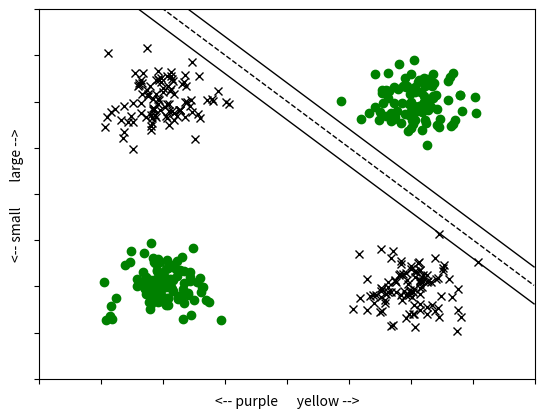
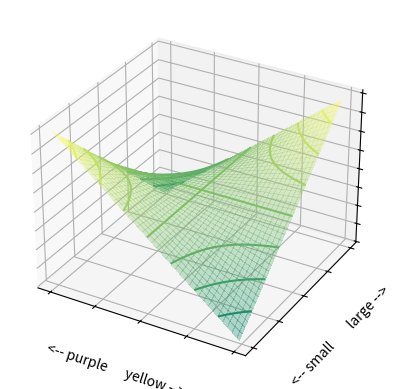

Here is the Python script that generated these plots, in order: (Note: this script raises an exception after producing the figures.)
"""
Examples in support of a tutorial on
How Support Vector Machines Work

In example 1, the goal is to decide whether a fruit is good to eat.
Fruit can be either small or large, yellow or purple.
There are four kinds of fruit.
1. Small yellow fruits are unripe plums, not good to eat.
2. Small purple fruits are ripe plums, good to eat.
3. Large yellow fruits are ripe peaches, good to eat.
4. Large purple fruits are rotten peaches, not good to eat.

In example 2, the goal is to decide whether a fruit is good to eat,
based only on the color.
Fruit can be either green, yellow, orange, purple and black.
1. Green fruit is an unripe peach, not good to eat.
2. Yellow fruit is an ripe peach, good to eat.
3. Orange fruit is an unripe plum, not good to eat.
4. Purple fruit is a ripe plum, good to eat.
5. Black fruit is a rotten peach, not good to eat.
"""

import numpy as np
from matplotlib import cm
import matplotlib.pyplot as plt
from mpl_toolkits.mplot3d import Axes3D

# Generate example 1 data. 
n_points = 100
scale = .2
loc = 1.
x_large_yellow = np.random.normal(loc=loc, scale=scale, size=n_points) 
y_large_yellow = np.random.normal(loc=loc, scale=scale, size=n_points) 
x_small_yellow = np.random.normal(loc=loc, scale=scale, size=n_points) 
y_small_yellow = np.random.normal(loc=-loc, scale=scale, size=n_points) 
x_large_purple = np.random.normal(loc=-loc, scale=scale, size=n_points) 
y_large_purple = np.random.normal(loc=loc, scale=scale, size=n_points) 
x_small_purple = np.random.normal(loc=-loc, scale=scale, size=n_points) 
y_small_purple = np.random.normal(loc=-loc, scale=scale, size=n_points) 

# Show example 1.
fig = plt.figure(1)
ax = fig.add_subplot(111)
plt.plot(x_large_yellow, y_large_yellow, c='green', marker='o', linestyle='None')
plt.plot(x_small_purple, y_small_purple, c='green', marker='o', linestyle='None')
plt.plot(x_large_purple, y_large_purple, c='black', marker='x', linestyle='None')
plt.plot(x_small_yellow, y_small_yellow, c='black', marker='x', linestyle='None')
ax.set_xlabel('<-- purple      yellow -->')
ax.set_ylabel('<-- small        large -->')
ax.set_yticklabels([])
ax.set_xticklabels([])
ax.axis([-2., 2., -2., 2.])

# Plot a poor discriminator for example 1.
x = np.arange(-2., 2., .01)
margin = .2
plt.plot(
    x, 1 - x,
    color='black',
    linestyle='dashed',
    linewidth=1.,
)
plt.plot(
    x, 1 - x + margin,
    color='black',
    linewidth=1.,
)
plt.plot(
    x, 1 - x - margin,
    color='black',
    linewidth=1.,
)

fig = plt.figure(3)
ax = fig.add_subplot(111, projection='3d')

# Plot example 1 on a hyperbolic surface.
x = np.arange(-2, 2, 0.05)
y = np.arange(-2, 2, 0.05)
x, y = np.meshgrid(x, y)
hyp = x * y
zmin = -2.
zmax = 2.
ax.plot_surface(
    x, y, hyp,
    cmap=cm.summer,
    alpha=.3,
    linewidth=0,
    antialiased=False,
)
ax.contour(
    x, y, hyp,
    cmap=cm.summer,
)
ax.set_xlabel('<-- purple      yellow -->')
ax.set_ylabel('<-- small        large -->')
ax.set_zticklabels([])
ax.set_yticklabels([])
ax.set_xticklabels([])
ax.axis([-2., 2., -2., 2.])
ax.set_zlim([zmin, zmax])

z_large_yellow = x_large_yellow * y_large_yellow
z_small_yellow = x_small_yellow * y_small_yellow
z_large_purple = x_large_purple * y_large_purple
z_small_purple = x_small_purple * y_small_purple

ax.scatter(x_large_yellow, y_large_yellow, z_large_yellow, c='green', marker='o')
ax.scatter(x_small_purple, y_small_purple, z_small_purple, c='green', marker='o')
ax.scatter(x_large_purple, y_large_purple, z_large_purple, c='black', marker='x')
ax.scatter(x_small_yellow, y_small_yellow, z_small_yellow, c='black', marker='x')

# Plot a good planar discriminator.
plane = 0. * x
ax.plot_surface(
    x, y, plane,
    alpha=.3,
    linewidth=0,
    antialiased=False,
)

# Plot other surfaces that can be used for transformations.

# A quadratic surface.
fig = plt.figure(4)
ax = fig.add_subplot(111, projection='3d')

quadratic = x**2 * y**2
ax.plot_surface(
    x, y, quadratic,
    cmap=cm.summer,
    alpha=.3,
    linewidth=0,
    antialiased=False,
)
ax.contour(x, y, quadratic, cmap=cm.summer)
ax.set_zticklabels([])
ax.set_yticklabels([])
ax.set_xticklabels([])
ax.axis([-2., 2., -2., 2.])
ax.set_zlim([0, 4.])

fig = plt.figure(5)
ax = fig.add_subplot(111, projection='3d')

# A rippled surface.
ripple = np.cos((x**2 + y**2)**.5)**2
ax.plot_surface(
    x, y, ripple,
    cmap=cm.summer,
    alpha=.3,
    linewidth=0,
    antialiased=False,
)
ax.contour(x, y, ripple, cmap=cm.summer)
ax.set_zticklabels([])
ax.set_yticklabels([])
ax.set_xticklabels([])
ax.axis([-2., 2., -2., 2.])
ax.set_zlim([0., 1.])

# A peaked surface.
fig = plt.figure(6)
ax = fig.add_subplot(111, projection='3d')
peaked = np.cos(2 * x) * np.sin(3 * y)
ax.plot_surface(
    x, y, peaked,
    cmap=cm.summer,
    alpha=.3,
    linewidth=0,
    antialiased=False,
)
ax.contour(x, y, peaked, cmap=cm.summer)
ax.set_zticklabels([])
ax.set_yticklabels([])
ax.set_xticklabels([])
ax.axis([-2., 2., -2., 2.])
ax.set_zlim([-1., 1.])

# Example 2.
# Illustrate higher dimensional transformations.
# Generate the data. 
n_points = 5
scale = .1
x_green = np.random.normal(loc=-2., scale=scale, size=n_points) 
y_green = np.zeros(n_points)
z_green = np.zeros(n_points)
x_yellow = np.random.normal(loc=-1.4, scale=scale, size=n_points) 
y_yellow = np.zeros(n_points)
z_yellow = np.zeros(n_points)
x_orange = np.random.normal(loc=0., scale=scale, size=n_points) 
y_orange = np.zeros(n_points)
z_orange = np.zeros(n_points)
x_purple = np.random.normal(loc=1.4, scale=scale, size=n_points) 
y_purple = np.zeros(n_points)
z_purple = np.zeros(n_points)
x_black = np.random.normal(loc=2., scale=scale, size=n_points) 
y_black = np.zeros(n_points)
z_black = np.zeros(n_points)

# Show five types of fruit on a line,
# based on whether or not it is good to eat.
fig = plt.figure(7)
ax = fig.add_subplot(111, projection='3d')
x_line = np.arange(-2.1, 2.1, .01)
y_line = np.zeros(x_line.size)
z_line = np.zeros(x_line.size)
ax.plot(x_line, y_line, zs=z_line, color='black')
markersize = 40.
ax.scatter(
    x_green, y_green, zs=z_green,
    c='black',
    marker='x',
    s=markersize,
)
ax.scatter(
    x_yellow, y_yellow, zs=z_yellow,
    c='green',
    marker='o',
    s=markersize,
)
ax.scatter(
    x_orange, y_orange, zs=z_orange,
    c='black',
    marker='x',
    s=markersize,
)
ax.scatter(
    x_purple, y_purple, zs=z_purple,
    c='green',
    marker='o',
    s=markersize,
)
ax.scatter(
    x_black, y_black, zs=z_black,
    c='black',
    marker='x',
    s=markersize,
)

ax.set_xlabel('<-- green, yellow, orange, purple, black -->')
ax.set_zticklabels([])
ax.set_yticklabels([])
ax.set_xticklabels([])
ax.axis([-3., 3., -3., 3.])
ax.set_zlim([-3., 3.])

# Transform the data to two dimensions.
shift = 2.2
y_green = x_green**2  - shift
y_yellow = x_yellow**2 - shift
y_orange = x_orange**2 - shift
y_purple = x_purple**2 - shift
y_black = x_black**2 - shift
fig = plt.figure(8)
ax = fig.add_subplot(111, projection='3d')
y_line = x_line**2 - shift
ax.plot(x_line, y_line, zs=z_line, color='black')
ax.scatter(
    x_green, y_green, zs=z_green,
    c='black',
    marker='x',
    s=markersize,
)
ax.scatter(
    x_yellow, y_yellow, zs=z_yellow,
    c='green',
    marker='o',
    s=markersize,
)
ax.scatter(
    x_orange, y_orange, zs=z_orange,
    c='black',
    marker='x',
    s=markersize,
)
ax.scatter(
    x_purple, y_purple, zs=z_purple,
    c='green',
    marker='o',
    s=markersize,
)
ax.scatter(
    x_black, y_black, zs=z_black,
    c='black',
    marker='x',
    s=markersize,
)

ax.set_xlabel('<-- green, yellow, orange, purple, black -->')
ax.set_zticklabels([])
ax.set_yticklabels([])
ax.set_xticklabels([])
ax.axis([-3., 3., -3., 3.])
ax.set_zlim([-3., 3.])

# Transform the data to three dimensions.
z_green = y_green**2  - shift
z_yellow = y_yellow**2 - shift
z_orange = y_orange**2 - shift
z_purple = y_purple**2 - shift
z_black = y_black**2 - shift
fig = plt.figure(9)
ax = fig.add_subplot(111, projection='3d')
z_line = y_line**2 - shift
ax.plot(x_line, y_line, zs=z_line, color='black')
ax.scatter(
    x_green, y_green, zs=z_green,
    c='black',
    marker='x',
    s=markersize,
)
ax.scatter(
    x_yellow, y_yellow, zs=z_yellow,
    c='green',
    marker='o',
    s=markersize,
)
ax.scatter(
    x_orange, y_orange, zs=z_orange,
    c='black',
    marker='x',
    s=markersize,
)
ax.scatter(
    x_purple, y_purple, zs=z_purple,
    c='green',
    marker='o',
    s=markersize,
)
ax.scatter(
    x_black, y_black, zs=z_black,
    c='black',
    marker='x',
    s=markersize,
)

# Optionally, show the resulting quadratic surface.
show_surface = True
if show_surface:
    x = np.arange(-2.5, 2.5, 0.05)
    y = np.arange(-2.5, 2.5, 0.05)
    x, y = np.meshgrid(x, y)
    dual_quad = y**2 - shift
    ax.plot_surface(
        x, y, dual_quad,
        cmap=cm.summer,
        alpha=.3,
        linewidth=0,
        antialiased=False,
    )

# Optionally, show a good planar discriminator.
show_discriminator = False
if show_discriminator:
    plane = 0. * x
    ax.plot_surface(
        x, y, plane,
        alpha=.3,
        linewidth=0,
        antialiased=False,
    )

ax.set_xlabel('<-- green, yellow, orange, purple, black -->')
ax.set_zticklabels([])
ax.set_yticklabels([])
ax.set_xticklabels([])
ax.axis([-3., 3., -3., 3.])
ax.set_zlim([-4., 4.])

plt.show()
